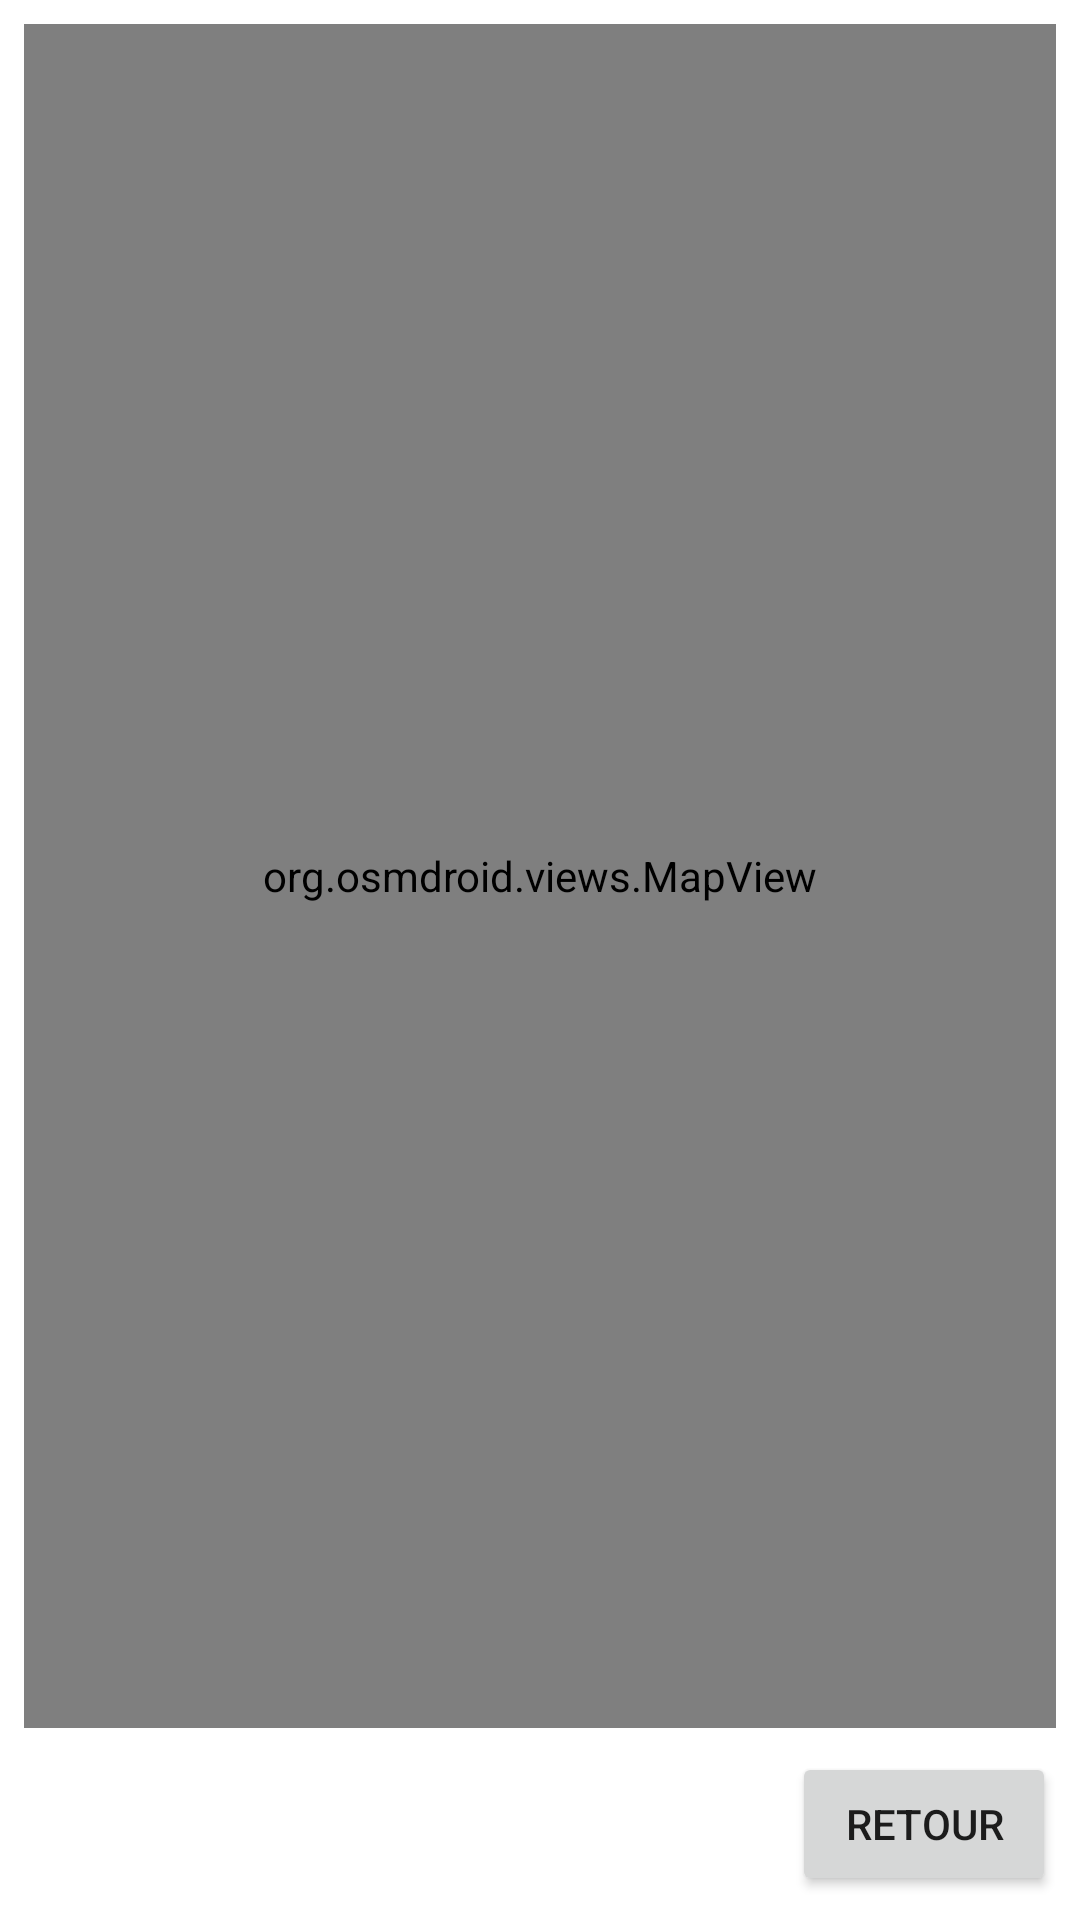

Android layout source for this screen:
<!-- AndroidManifest.xml: application theme Theme.SuiviDeStage -->
<!-- res/layout/activity_map.xml -->
<?xml version="1.0" encoding="utf-8"?>
<androidx.constraintlayout.widget.ConstraintLayout xmlns:android="http://schemas.android.com/apk/res/android"
    xmlns:app="http://schemas.android.com/apk/res-auto"
    xmlns:tools="http://schemas.android.com/tools"
    android:layout_width="fill_parent"
    android:layout_height="fill_parent">

    <Button
        android:id="@+id/buttonRetourMap"
        android:layout_width="wrap_content"
        android:layout_height="0dp"
        android:layout_marginEnd="8dp"
        android:layout_marginBottom="8dp"
        android:text="Retour"
        app:layout_constraintBottom_toBottomOf="parent"
        app:layout_constraintEnd_toEndOf="parent" />

    <org.osmdroid.views.MapView
        android:id="@+id/map"
        android:layout_width="0dp"
        android:layout_height="0dp"
        android:layout_marginStart="8dp"
        android:layout_marginTop="8dp"
        android:layout_marginEnd="8dp"
        android:layout_marginBottom="8dp"
        app:layout_constraintBottom_toTopOf="@+id/buttonRetourMap"
        app:layout_constraintEnd_toEndOf="parent"
        app:layout_constraintStart_toStartOf="parent"
        app:layout_constraintTop_toTopOf="parent">

    </org.osmdroid.views.MapView>
</androidx.constraintlayout.widget.ConstraintLayout>
<!-- resources referenced by this layout -->
<resources>
  <style name="Theme.SuiviDeStage" parent="Theme.MaterialComponents.DayNight.DarkActionBar">
          
          <item name="colorPrimary">@color/purple_500</item>
          <item name="colorPrimaryVariant">@color/purple_700</item>
          <item name="colorOnPrimary">@color/white</item>
          
          <item name="colorSecondary">@color/teal_200</item>
          <item name="colorSecondaryVariant">@color/teal_700</item>
          <item name="colorOnSecondary">@color/black</item>
          
          <item name="android:statusBarColor">?attr/colorPrimaryVariant</item>
          
      </style>
  <!-- not gathered from this repository: default colours our renderer supplied (Android Studio template values) -->
  <color name="purple_500">#FF6200EE</color>
  <color name="purple_700">#FF3700B3</color>
  <color name="teal_200">#FF03DAC5</color>
  <color name="teal_700">#FF018786</color>
  <color name="black">#FF000000</color>
  <color name="white">#FFFFFFFF</color>
</resources>
